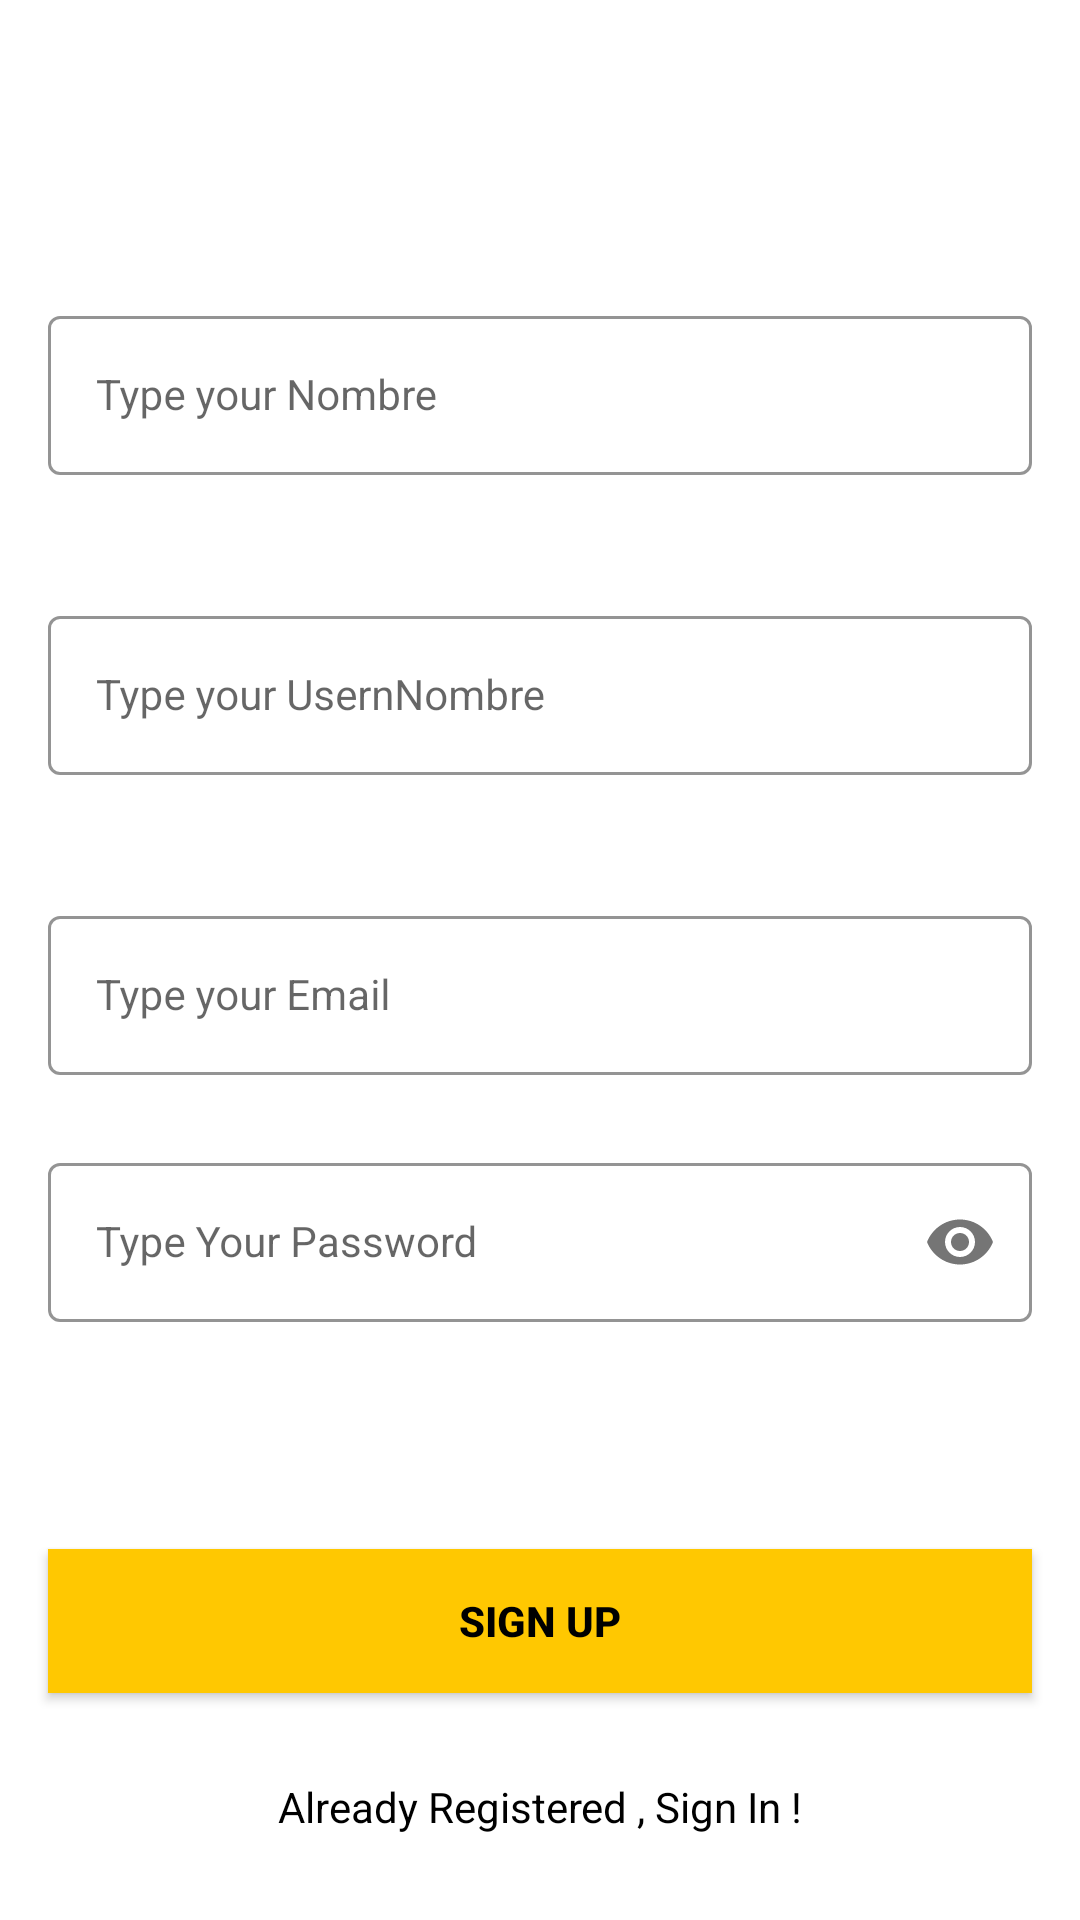

Produce the Android XML layout that renders to this screen, including the resource entries it uses.
<!-- AndroidManifest.xml: application theme Theme.CRUD_FIREBASE_KOTLIN -->
<!-- res/layout/activity_registro.xml -->
<?xml version="1.0" encoding="utf-8"?>
<androidx.constraintlayout.widget.ConstraintLayout
        xmlns:android="http://schemas.android.com/apk/res/android"
        xmlns:tools="http://schemas.android.com/tools"
        xmlns:app="http://schemas.android.com/apk/res-auto"
        android:layout_width="match_parent"
        android:layout_height="match_parent"
        tools:context=".RegistroActivity">
    <com.google.android.material.textfield.TextInputLayout
            android:id="@+id/nameLayout"
            style="@style/LoginTextInputOuterFieldStyle"
            android:layout_width="match_parent"
            android:layout_height="wrap_content"
            android:layout_marginHorizontal="16dp"
            android:layout_marginTop="100dp"
            app:boxStrokeColor="@color/yellow"
            app:hintTextColor="@color/yellow"
            app:layout_constraintEnd_toEndOf="parent"
            app:layout_constraintHorizontal_bias="0.5"
            app:layout_constraintStart_toStartOf="parent"
            app:layout_constraintTop_toTopOf="parent">

        <com.google.android.material.textfield.TextInputEditText
                android:id="@+id/signup_name"
                style="@style/LoginTextInputInnerFieldStyle"
                android:layout_width="match_parent"
                android:layout_height="wrap_content"
                android:hint="Type your Nombre"
                android:inputType="textEmailAddress" />
    </com.google.android.material.textfield.TextInputLayout>
    <com.google.android.material.textfield.TextInputLayout
            android:id="@+id/username_Layout"
            style="@style/LoginTextInputOuterFieldStyle"
            android:layout_width="match_parent"
            android:layout_height="wrap_content"
            android:layout_marginHorizontal="16dp"
            android:layout_marginTop="200dp"
            app:boxStrokeColor="@color/yellow"
            app:hintTextColor="@color/yellow"
            app:layout_constraintEnd_toEndOf="parent"
            app:layout_constraintHorizontal_bias="0.5"
            app:layout_constraintStart_toStartOf="parent"
            app:layout_constraintTop_toTopOf="parent">

        <com.google.android.material.textfield.TextInputEditText
                android:id="@+id/signup_username"
                style="@style/LoginTextInputInnerFieldStyle"
                android:layout_width="match_parent"
                android:layout_height="wrap_content"
                android:hint="Type your UsernNombre"
                android:inputType="textEmailAddress" />
    </com.google.android.material.textfield.TextInputLayout>
    <com.google.android.material.textfield.TextInputLayout
            android:id="@+id/emailLayout"
            style="@style/LoginTextInputOuterFieldStyle"
            android:layout_width="match_parent"
            android:layout_height="wrap_content"
            android:layout_marginHorizontal="16dp"
            android:layout_marginTop="300dp"
            app:boxStrokeColor="@color/yellow"
            app:hintTextColor="@color/yellow"
            app:layout_constraintEnd_toEndOf="parent"
            app:layout_constraintHorizontal_bias="0.5"
            app:layout_constraintStart_toStartOf="parent"
            app:layout_constraintTop_toTopOf="parent">

        <com.google.android.material.textfield.TextInputEditText
                android:id="@+id/emailEt"
                style="@style/LoginTextInputInnerFieldStyle"
                android:layout_width="match_parent"
                android:layout_height="wrap_content"
                android:hint="Type your Email"
                android:inputType="textEmailAddress" />
    </com.google.android.material.textfield.TextInputLayout>

    <com.google.android.material.textfield.TextInputLayout
            android:id="@+id/passwordLayout"
            style="@style/LoginTextInputOuterFieldStyle"
            android:layout_width="match_parent"
            android:layout_height="wrap_content"
            android:layout_marginHorizontal="16dp"
            android:layout_marginTop="24dp"
            app:boxStrokeColor="@color/yellow"
            app:hintTextColor="@color/yellow"
            app:layout_constraintEnd_toEndOf="parent"
            app:layout_constraintHorizontal_bias="0.5"
            app:layout_constraintStart_toStartOf="parent"
            app:layout_constraintTop_toBottomOf="@id/emailLayout"
            app:passwordToggleEnabled="true">

        <com.google.android.material.textfield.TextInputEditText
                android:id="@+id/passET"
                style="@style/LoginTextInputInnerFieldStyle"
                android:layout_width="match_parent"
                android:layout_height="wrap_content"
                android:hint="Type Your Password"
                android:inputType="textPassword" />
    </com.google.android.material.textfield.TextInputLayout>

    

    <androidx.appcompat.widget.AppCompatButton
            android:id="@+id/button"
            android:layout_width="0dp"
            android:layout_height="wrap_content"
            android:layout_marginHorizontal="16dp"
            android:background="@color/yellow"
            android:text="Sign Up"
            android:textColor="@color/black"
            android:textStyle="bold"
            app:layout_constraintBottom_toBottomOf="parent"
            app:layout_constraintEnd_toEndOf="parent"
            app:layout_constraintHorizontal_bias="0.5"
            app:layout_constraintStart_toStartOf="parent"
            app:layout_constraintTop_toBottomOf="@+id/passwordLayout" />
    <TextView
            android:id="@+id/textView"
            android:layout_width="wrap_content"
            android:layout_height="wrap_content"
            android:textColor="@color/black"
            android:text="Already Registered , Sign In !"
            app:layout_constraintBottom_toBottomOf="parent"
            app:layout_constraintEnd_toEndOf="parent"
            app:layout_constraintHorizontal_bias="0.5"
            app:layout_constraintStart_toStartOf="parent"
            app:layout_constraintTop_toBottomOf="@+id/button" />
</androidx.constraintlayout.widget.ConstraintLayout>
<!-- resources referenced by this layout -->
<resources>
  <color name="black">#FF000000</color>
  <color name="yellow">#FFC801</color>
  <style name="LoginTextInputInnerFieldStyle" parent="Widget.MaterialComponents.TextInputLayout.OutlinedBox">
          <item name="android:layout_width">match_parent</item>
          <item name="android:layout_height">wrap_content</item>
          <item name="android:textColor">@color/black</item>
          <item name="android:textColorHint">@color/black</item>
          <item name="android:maxLines">1</item>
          <item name="android:textSize">14sp</item>
          <item name="android:singleLine">true</item>
      </style>
  <style name="LoginTextInputOuterFieldStyle" parent="Widget.MaterialComponents.TextInputLayout.OutlinedBox">
          <item name="android:layout_width">match_parent</item>
          <item name="android:layout_height">wrap_content</item>
          <item name="android:layout_marginTop">15dp</item>
          <item name="android:layout_marginBottom">15dp</item>
      </style>
  <style name="Theme.CRUD_FIREBASE_KOTLIN" parent="Theme.MaterialComponents.DayNight.DarkActionBar">
          
          <item name="colorPrimary">@color/purple_500</item>
          <item name="colorPrimaryVariant">@color/purple_700</item>
          <item name="colorOnPrimary">@color/white</item>
          
          <item name="colorSecondary">@color/teal_200</item>
          <item name="colorSecondaryVariant">@color/teal_700</item>
          <item name="colorOnSecondary">@color/black</item>
          
          <item name="android:statusBarColor">?attr/colorPrimaryVariant</item>
          
      </style>
  <color name="purple_500">#FF6200EE</color>
  <color name="purple_700">#FF3700B3</color>
  <color name="white">#FFFFFFFF</color>
  <color name="teal_200">#FF03DAC5</color>
  <color name="teal_700">#FF018786</color>
</resources>
